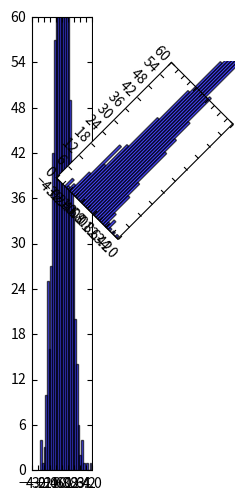

Python code for this plot:
from mpl_toolkits.axisartist.floating_axes import GridHelperCurveLinear, FloatingSubplot

import numpy as np
import matplotlib.pyplot as plt
import matplotlib.transforms as mtransforms
from mpl_toolkits.axisartist.grid_finder import FixedLocator, MaxNLocator, DictFormatter

data = np.random.normal(0, 1, 1000)

# Setting up the extremes for the grid (x_min, x_max, y_min, y_max)
extremes = (-4, 4, 0, 60)  # Limits for the x and y axes

# Create a GridHelper with no rotation
transform = mtransforms.Affine2D()
grid_helper_original = GridHelperCurveLinear(transform, extremes=extremes)

# Create a GridHelper with the rotation transform and resize the axes to half the size
transform = mtransforms.Affine2D().scale(1, 0.25).rotate_deg(-45)
grid_helper_rotated = GridHelperCurveLinear(transform, extremes=extremes)

# Create the figure and floating axes
fig = plt.figure(figsize=(6, 6))
original_ax = FloatingSubplot(fig, 111, grid_helper=grid_helper_original)
rotated_ax = FloatingSubplot(fig, 111, grid_helper=grid_helper_rotated)

fig.add_subplot(original_ax)
fig.add_subplot(rotated_ax)

rotated_ax.set_position([0.5, 0.5, 0.3, 0.3])

# Create an auxiliary axes object
aux_ax = rotated_ax.get_aux_axes(transform)

# Plot the original histogram
aux_ax.hist(data, bins=30, alpha=0.7, color='blue', edgecolor='black')

# Plot the smaller, rotated histogram over the first
small_hist_data = np.histogram(data, bins=30)
# aux_ax.plot(small_hist_data[1][1:], small_hist_data[0], color='green')

# plot the original histogram (not rotated)
original_ax.hist(data, bins=30, alpha=0.7, color='blue', edgecolor='black')

plt.show()
